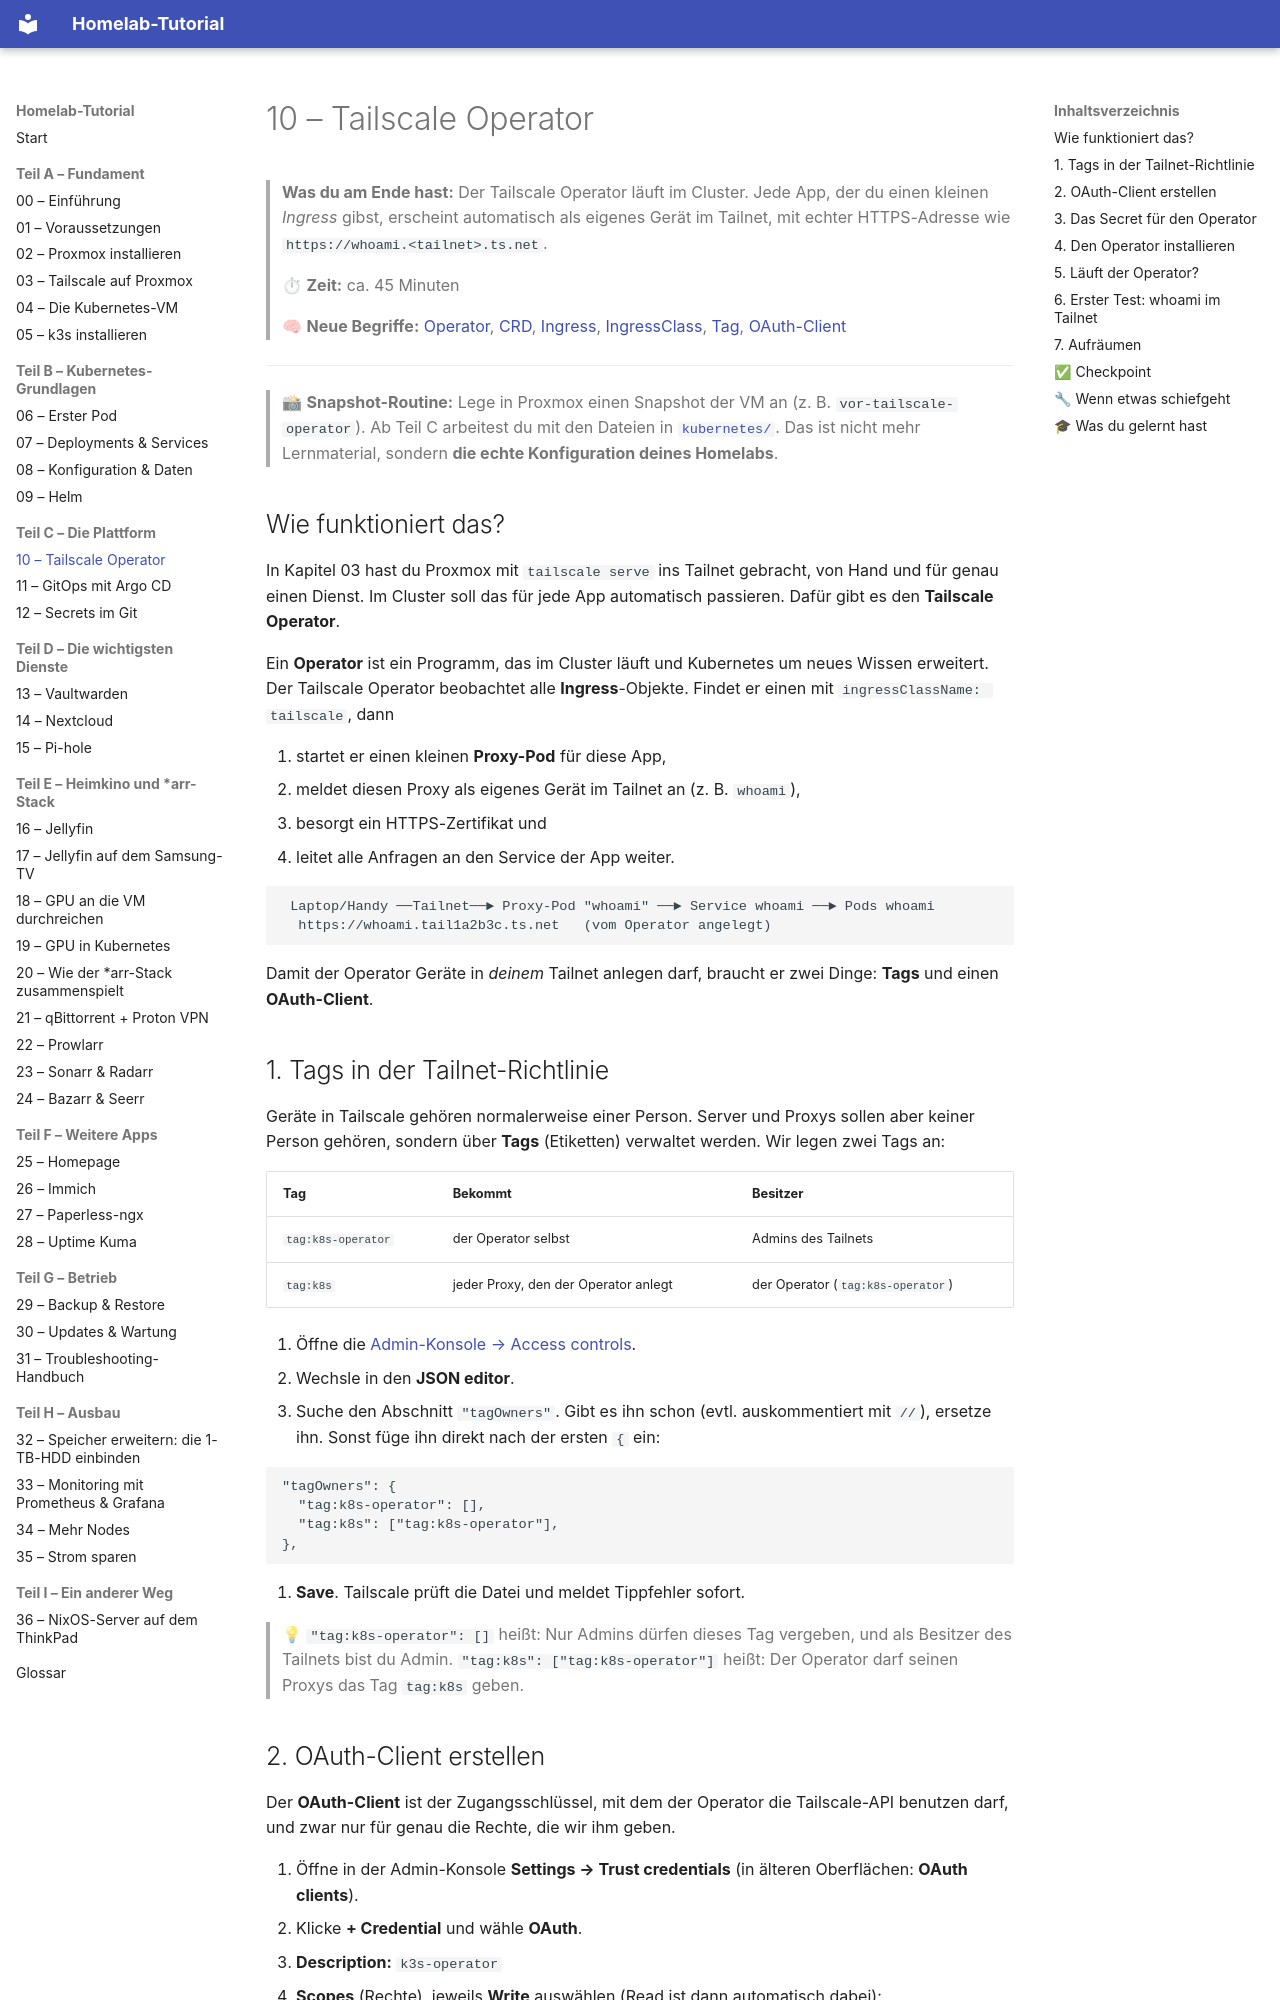

repository: Katagawa94/homelab-tutorial · page: 10-tailscale-operator/index.html · generator: mkdocs

# 10 – Tailscale Operator

> **Was du am Ende hast:** Der Tailscale Operator läuft im Cluster. Jede App, der du einen kleinen *Ingress* gibst,
> erscheint automatisch als eigenes Gerät im Tailnet, mit echter HTTPS-Adresse wie `https://whoami.<tailnet>.ts.net`.
>
> ⏱ **Zeit:** ca. 45 Minuten
>
> 🧠 **Neue Begriffe:** [Operator](glossar.md#container--kubernetes), [CRD](glossar.md#container--kubernetes),
> [Ingress](glossar.md#container--kubernetes), [IngressClass](glossar.md#container--kubernetes),
> [Tag](glossar.md#netzwerk), [OAuth-Client](glossar.md#netzwerk)

---

> 📸 **Snapshot-Routine:** Lege in Proxmox einen Snapshot der VM an (z. B. `vor-tailscale-operator`).
> Ab Teil C arbeitest du mit den Dateien in [`kubernetes/`](../kubernetes/). Das ist nicht mehr Lernmaterial, sondern
> **die echte Konfiguration deines Homelabs**.

## Wie funktioniert das?

In Kapitel 03 hast du Proxmox mit `tailscale serve` ins Tailnet gebracht, von Hand und für genau einen Dienst.
Im Cluster soll das für jede App automatisch passieren. Dafür gibt es den **Tailscale Operator**.

Ein **Operator** ist ein Programm, das im Cluster läuft und Kubernetes um neues Wissen erweitert. Der Tailscale Operator
beobachtet alle **Ingress**-Objekte. Findet er einen mit `ingressClassName: tailscale`, dann

1. startet er einen kleinen **Proxy-Pod** für diese App,
2. meldet diesen Proxy als eigenes Gerät im Tailnet an (z. B. `whoami`),
3. besorgt ein HTTPS-Zertifikat und
4. leitet alle Anfragen an den Service der App weiter.

```
 Laptop/Handy ──Tailnet──► Proxy-Pod "whoami" ──► Service whoami ──► Pods whoami
  https://whoami.tail1a2b3c.ts.net   (vom Operator angelegt)
```

Damit der Operator Geräte in *deinem* Tailnet anlegen darf, braucht er zwei Dinge: **Tags** und einen **OAuth-Client**.

## 1. Tags in der Tailnet-Richtlinie

Geräte in Tailscale gehören normalerweise einer Person. Server und Proxys sollen aber keiner Person gehören, sondern
über **Tags** (Etiketten) verwaltet werden. Wir legen zwei Tags an:

| Tag | Bekommt | Besitzer |
|-----|---------|----------|
| `tag:k8s-operator` | der Operator selbst | Admins des Tailnets |
| `tag:k8s` | jeder Proxy, den der Operator anlegt | der Operator (`tag:k8s-operator`) |

1. Öffne die [Admin-Konsole → Access controls](https://login.tailscale.com/admin/acls/file).
2. Wechsle in den **JSON editor**.
3. Suche den Abschnitt `"tagOwners"`. Gibt es ihn schon (evtl. auskommentiert mit `//`), ersetze ihn. Sonst füge ihn
   direkt nach der ersten `{` ein:

   ```jsonc
   "tagOwners": {
     "tag:k8s-operator": [],
     "tag:k8s": ["tag:k8s-operator"],
   },
   ```

4. **Save**. Tailscale prüft die Datei und meldet Tippfehler sofort.

> 💡 `"tag:k8s-operator": []` heißt: Nur Admins dürfen dieses Tag vergeben, und als Besitzer des Tailnets bist du Admin.
> `"tag:k8s": ["tag:k8s-operator"]` heißt: Der Operator darf seinen Proxys das Tag `tag:k8s` geben.
